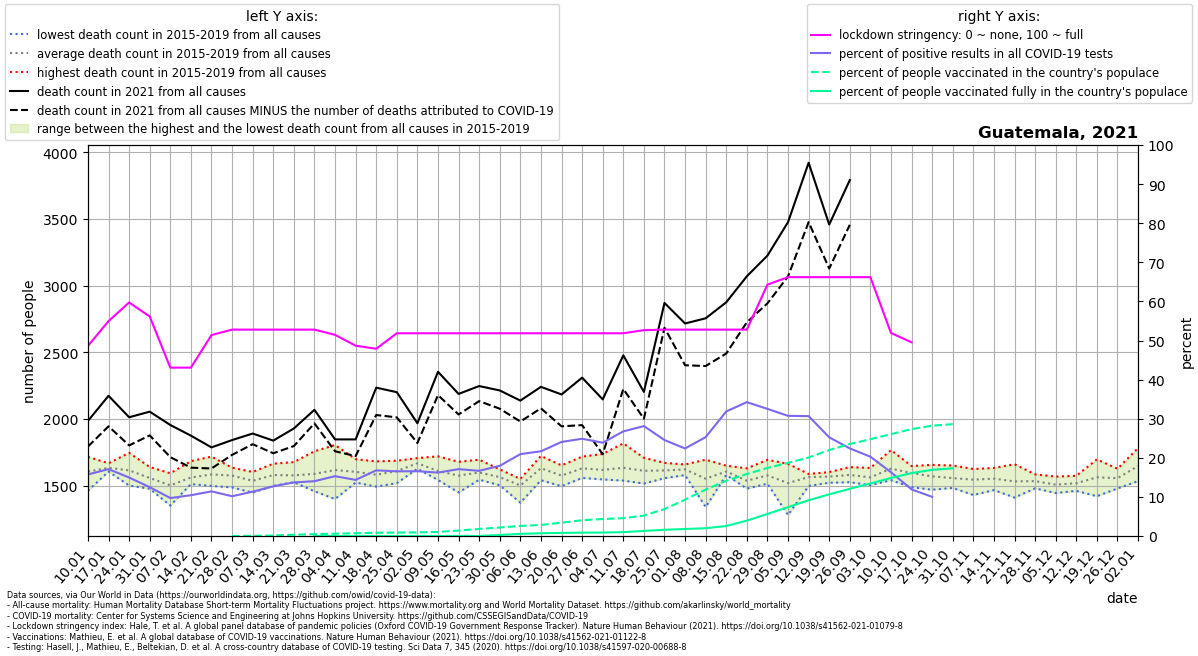

Source data for this figure (header and first rows):
location, date, time, time_unit, deaths_2010_all_ages, deaths_2011_all_ages, deaths_2012_all_ages, deaths_2013_all_ages, deaths_2014_all_ages, deaths_2015_all_ages, deaths_2016_all_ages, deaths_2017_all_ages, deaths_2018_all_ages, deaths_2019_all_ages, deaths_2020_all_ages, deaths_2021_all_ages, new_deaths, new_cases_smoothed, new_tests_smoothed, stringency_index, people_vaccinated, people_fully_vaccinated, population, positive_test_percent
Guatemala, 2021-01-10, 1, weekly, , , , , , 1690, 1562, 1597, 1716, 1462, 1757, 1986, 192.0, 527.6, 3352, 48.61, , , 18249868, 15.74
Guatemala, 2021-01-17, 2, weekly, , , , , , 1616, 1619, 1606, 1668, 1659, 1670, 2174, 229.0, 783.9, 4585, 54.96, , , 18249868, 17.1
Guatemala, 2021-01-24, 3, weekly, , , , , , 1604, 1581, 1501, 1746, 1643, 1663, 2013, 211.0, 775.6, 5187, 59.72, , , 18249868, 14.95
Guatemala, 2021-01-31, 4, weekly, , , , , , 1480, 1640, 1477, 1593, 1598, 1607, 2055, 178.0, 749.8, 6002, 56.15, , , 18249868, 12.49
Guatemala, 2021-02-07, 5, weekly, , , , , , 1441, 1593, 1556, 1351, 1570, 1599, 1955, 241.0, 612.1, 6305, 43.06, , , 18249868, 9.707
Guatemala, 2021-02-14, 6, weekly, , , , , , 1512, 1684, 1525, 1520, 1566, 1610, 1875, 240.0, 555.5, 5326, 43.06, , , 18249868, 10.43
Guatemala, 2021-02-21, 7, weekly, , , , , , 1549, 1718, 1550, 1498, 1606, 1586, 1787, 158.0, 575.5, 5042, 51.39, , , 18249868, 11.41
Guatemala, 2021-02-28, 8, weekly, , , , , , 1623, 1573, 1563, 1487, 1635, 1517, 1842, 111.0, 522.6, 5139, 52.78, 1415, , 18249868, 10.17
Guatemala, 2021-03-07, 9, weekly, , , , , , 1511, 1603, 1547, 1448, 1574, 1565, 1891, 80.0, 527.4, 4653, 52.78, 7683, , 18249868, 11.33
Guatemala, 2021-03-14, 10, weekly, , , , , , 1537, 1586, 1665, 1498, 1612, 1581, 1838, 95.0, 604.1, 4754, 52.78, 23274, , 18249868, 12.71
Guatemala, 2021-03-21, 11, weekly, , , , , , 1543, 1677, 1546, 1526, 1594, 1478, 1929, 132.0, 666.8, 4868, 52.78, 58603, , 18249868, 13.7
Guatemala, 2021-03-28, 12, weekly, , , , , , 1458, 1758, 1662, 1506, 1559, 1394, 2069, 102.0, 756.9, 5400, 52.78, 85939, 370.0, 18249868, 14.02
Guatemala, 2021-04-04, 13, weekly, , , , , , 1502, 1805, 1648, 1400, 1732, 1329, 1847, 89.0, 501.3, 3277, 51.45, 108355, 1063, 18249868, 15.3
Guatemala, 2021-04-11, 14, weekly, , , , , , 1523, 1664, 1699, 1524, 1609, 1305, 1847, 125.0, 741.2, 5165, 48.67, 129825, 1575, 18249868, 14.35
Guatemala, 2021-04-18, 15, weekly, , , , , , 1493, 1629, 1587, 1520, 1682, 1259, 2235, 205.0, 1268, 7552, 47.89, 151034, 1809, 18249868, 16.79
Guatemala, 2021-04-25, 16, weekly, , , , , , 1579, 1519, 1626, 1687, 1633, 1314, 2201, 189.0, 1324, 8000, 51.85, 161251, 1833, 18249868, 16.54
Guatemala, 2021-05-02, 17, weekly, , , , , , 1636, 1627, 1707, 1689, 1683, 1405, 1968, 148.0, 1136, 6857, 51.85, 167528, 1890, 18249868, 16.56
Guatemala, 2021-05-09, 18, weekly, , , , , , 1550, 1600, 1543, 1637, 1720, 1351, 2354, 175.0, 932.8, 5752, 51.85, 189918, 2294, 18249868, 16.22
Guatemala, 2021-05-16, 19, weekly, , , , , , 1610, 1622, 1518, 1449, 1679, 1375, 2188, 154.0, 904.6, 5291, 51.85, 252767, 2521, 18249868, 17.1
Guatemala, 2021-05-23, 20, weekly, , , , , , 1550, 1651, 1545, 1552, 1695, 1402, 2247, 113.0, 886, 5316, 51.85, 328678, 2535, 18249868, 16.67
Guatemala, 2021-05-30, 21, weekly, , , , , , 1528, 1572, 1503, 1596, 1622, 1470, 2214, 137.0, 918, 5114, 51.85, 395819, 48020, 18249868, 17.95
Guatemala, 2021-06-06, 22, weekly, , , , , , 1542, 1543, 1499, 1372, 1551, 1542, 2138, 157.0, 1026, 4899, 51.85, 469732, 99493, 18249868, 20.94
Guatemala, 2021-06-13, 23, weekly, , , , , , 1541, 1617, 1588, 1686, 1723, 1890, 2241, 161.0, 1265, 5839, 51.85, 515657, 127407, 18249868, 21.67
Guatemala, 2021-06-20, 24, weekly, , , , , , 1496, 1530, 1565, 1635, 1652, 1946, 2184, 239.0, 1334, 5545, 51.85, 620370, 143085, 18249868, 24.06
Guatemala, 2021-06-27, 25, weekly, , , , , , 1558, 1595, 1620, 1659, 1718, 2113, 2310, 356.0, 1423, 5722, 51.85, 736452, 154711, 18249868, 24.87
Guatemala, 2021-07-04, 26, weekly, , , , , , 1549, 1547, 1550, 1707, 1738, 2352, 2147, 411.0, 1435, 6015, 51.85, 791983, 161214, 18249868, 23.86
Guatemala, 2021-07-11, 27, weekly, , , , , , 1538, 1611, 1592, 1613, 1817, 2626, 2477, 252.0, 2058, 7691, 51.85, 831863, 180195, 18249868, 26.76
Guatemala, 2021-07-18, 28, weekly, , , , , , 1516, 1580, 1620, 1633, 1709, 2961, 2203, 201.0, 2327, 8279, 52.65, 951714, 236249, 18249868, 28.11
Guatemala, 2021-07-25, 29, weekly, , , , , , 1577, 1556, 1597, 1671, 1670, 2785, 2870, 186.0, 2366, 9645, 52.78, 1256196, 290409, 18249868, 24.54
Guatemala, 2021-08-01, 30, weekly, , , , , , 1585, 1579, 1644, 1643, 1659, 2710, 2716, 313.0, 2546, 11373, 52.78, 1692911, 325867, 18249868, 22.39
Guatemala, 2021-08-08, 31, weekly, , , , , , 1574, 1577, 1577, 1340, 1695, 2576, 2755, 358.0, 2764, 10931, 52.78, 2166417, 361970, 18249868, 25.28
Guatemala, 2021-08-15, 32, weekly, , , , , , 1580, 1599, 1650, 1612, 1591, 2386, 2875, 384.0, 3109, 9762, 52.78, 2578778, 467979, 18249868, 31.85
Guatemala, 2021-08-22, 33, weekly, , , , , , 1491, 1513, 1575, 1478, 1630, 2225, 3070, 345.0, 3513, 10263, 52.78, 2892844, 716614, 18249868, 34.23
Guatemala, 2021-08-29, 34, weekly, , , , , , 1548, 1515, 1543, 1586, 1694, 2128, 3225, 358.0, 3814, 11731, 64.28, 3175558, 1028615, 18249868, 32.51
Guatemala, 2021-09-05, 35, weekly, , , , , , 1615, 1509, 1528, 1280, 1664, 2127, 3476, 407.0, 3486, 11344, 66.2, 3411843, 1345858, 18249868, 30.73
Guatemala, 2021-09-12, 36, weekly, , , , , , 1498, 1563, 1587, 1587, 1588, 2029, 3921, 445.0, 3177, 10363, 66.2, 3662656, 1667500, 18249868, 30.66
Guatemala, 2021-09-19, 37, weekly, , , , , , 1522, 1557, 1602, 1584, 1576, 1957, 3458, 330.0, 2976, 11794, 66.2, 4009890, 1944087, 18249868, 25.23
Guatemala, 2021-09-26, 38, weekly, , , , , , 1629, 1561, 1526, 1548, 1639, 1932, 3791, 335.0, 2781, 12415, 66.2, 4292764, 2201400, 18249868, 22.4
Guatemala, 2021-10-03, 39, weekly, , , , , , 1524, 1572, 1504, 1581, 1633, 1907, , 355.0, 2623, 12931, 66.2, 4515813, 2450665, 18249868, 20.28
Guatemala, 2021-10-10, 40, weekly, , , , , , 1767, 1650, 1541, 1577, 1602, 1812, , 297.0, 2077, 12745, 51.92, 4753109, 2708329, 18249868, 16.29
Guatemala, 2021-10-17, 41, weekly, , , , , , 1641, 1488, 1554, 1644, 1647, 1926, , 303.0, 1493, 12527, 49.54, 4987893, 2935823, 18249868, 11.92
Guatemala, 2021-10-24, 42, weekly, , , , , , 1470, 1471, 1610, 1642, 1656, 1819, , 370.0, 1091, 10898, , 5149646, 3087390, 18249868, 10.01
Guatemala, 2021-10-31, 43, weekly, , , , , , 1492, 1625, 1483, 1534, 1651, 1787, , 97.0, 945.4, , , 5218647, 3158049, 18249868, 
Guatemala, 2021-11-07, 44, weekly, , , , , , 1625, 1520, 1544, 1430, 1607, 1821, , , , , , , , , 
Guatemala, 2021-11-14, 45, weekly, , , , , , 1580, 1476, 1467, 1608, 1633, 1866, , , , , , , , , 
Guatemala, 2021-11-21, 46, weekly, , , , , , 1564, 1447, 1411, 1577, 1661, 1820, , , , , , , , , 
Guatemala, 2021-11-28, 47, weekly, , , , , , 1480, 1556, 1494, 1556, 1585, 1876, , , , , , , , , 
Guatemala, 2021-12-05, 48, weekly, , , , , , 1445, 1457, 1518, 1568, 1550, 1862, , , , , , , , , 
Guatemala, 2021-12-12, 49, weekly, , , , , , 1549, 1461, 1478, 1529, 1574, 1765, , , , , , , , , 
Guatemala, 2021-12-19, 50, weekly, , , , , , 1543, 1421, 1697, 1582, 1571, 1866, , , , , , , , , 
Guatemala, 2021-12-26, 51, weekly, , , , , , 1491, 1479, 1565, 1620, 1627, 1851, , , , , , , , , 
Guatemala, 2022-01-02, 52, weekly, , , , , , 1595, 1682, 1534, 1782, 1644, 1898, , , , , , , , , 
